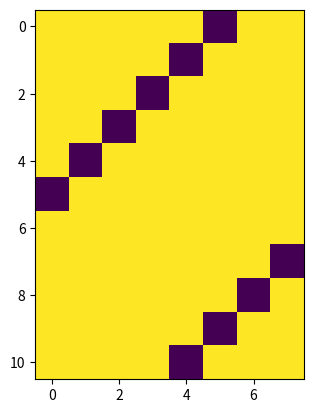

This chart was generated by the following Python code:
# -*- coding: utf-8 -*-
"""
Created on Wed Feb  9 11:17:27 2022

[redacted]
"""
import numpy as np
import matplotlib.pyplot as plt

class Traffic(object):
    def __init__(self, NumCell, NumItr, DenCar):
        self.N = NumCell #number of cells
        self.I = NumItr #number of Iteration
        self.D = DenCar #density of car
        
    def generate(self):
        self.C = np.zeros((self.I+1,self.N)) # row of I x N

        for i in range(self.N):
            if np.random.rand() < self.D:
                self.C[0,i] = 1
            else:
                self.C[0,i] = 0
        print(self.C)
        
        
          
    def update(self):
        road = list(self.C[0,:])
        self.CN = np.count_nonzero(road) #total number of car in the self.C
        print("no.car",self.CN)
        # print("\n road, ", road)
        n = 0 #count of itr
        
        while n < self.I:
            # print("\n self C", self.C)
            for i in range(0, self.N):
                e = road[i] #ith element
                b = road[(i-1)%self.N] #neighbor behind ith element
                f = road[(i+1)%self.N] #neighbor infront ith element
                m = 0
                
                if e == 1: # if ith element filled
                    if f == 1: #if car infront
                        road[i] = 1
                        road[(i+1)%self.N] = 1 #stay
                        # e = 1
                        
                       
                    elif f == 0: #if no car infront
                        road[(i+1)%self.N] = 1
                        road[i] = 0
                        # f = 1
                        # e = 0
                        m += 1 # 1 car moved
                    # elif b == 1:
                    #     b = 1
                        
                    elif b == 1:
                        road[(i-1)%self.N] = 1
                        road[i] = 1 #stay
                
                elif e == 0: #if ith element empty
                    if b == 1: #behind filled
                        # road[(i-1)%self.N] = 0 #behind car fill the front
                        e = 1
                        b = 0
                        m += 1 # car moved
                    
                    elif b == 0: #if behind empty
                        e = 0 #nothing happened
                # print("m:",m)
            # print("m:",m)
            self.move = m
            self.C[n+1,:] = list(road)
            n += 1
        # print("m:",m)
        # print(n)
        print(self.C)
        
        
    def AverageVelocity(self):
        avg=self.move/self.CN
        print(avg)
       

    def animate(self):
        plt.imshow(self.C[:,1:-1], interpolation = 'none', origin='lower')
        plt.gca().invert_yaxis()
        plt.show()
        

def main(): #Make a seperate file when ready!
    a = Traffic(10, 10, 0.5)
    a.generate()
    a.update()
    a.AverageVelocity()
    a.animate()
main()
        